Run: headless pygame with SDL's dummy video driver; simulated clock (each Clock.tick advances the game by its frame time, no real sleeping); random seed 0; keys injected as events and as key.get_pressed() state; no mouse input.
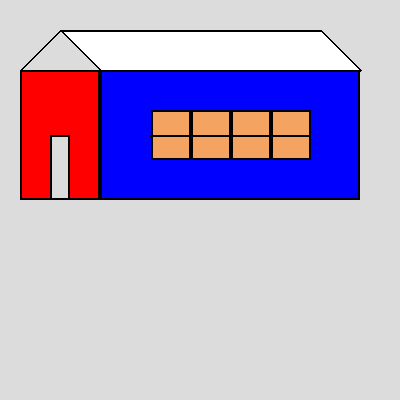
Frame 1 of 4 · flips 1–60 · no input
Frame 2 of 4 · flips 61–180 · tapped SPACE, RETURN · held RIGHT (→), D · screen unchanged from frame 1, image omitted
Frame 3 of 4 · flips 181–300 · held DOWN (↓), S · screen unchanged from frame 2, image omitted
Frame 4 of 4 · flips 301–420 · held LEFT (←), A, UP (↑), W · screen unchanged from frame 3, image omitted

The pygame program that drew these frames:

import pygame
pygame.init()

window = pygame.display.set_mode((400,400))
pygame.display.set_caption("House")
clock = pygame.time.Clock()

black = (0,0,0)
white = (255,255,255)
red = (255,0,0)
blue = (0,0,255)
brown = (244,164,96)
grey = (220,220,220)

window.fill(grey)

#triangle_topleft
pygame.draw.polygon(window,black,((60,30),(20,70),(100,70)),2)
#parm_topright
pygame.draw.polygon(window,white,((60,30),(100,70),(360,70),(320,30)),0)
pygame.draw.polygon(window,black,((60,30),(100,70),(360,70),(320,30)),2)

pygame.draw.rect(window,red,(20,70,80,130),0)
pygame.draw.rect(window,black,(20,70,80,130),2)

pygame.draw.rect(window,grey,(50,135,20,65),0)
pygame.draw.rect(window,black,(50,135,20,65),2)

pygame.draw.rect(window,blue,(100,70,260,130),0)
pygame.draw.rect(window,black,(100,70,260,130),2)

for i in range(1,160,40):
 pygame.draw.rect(window,brown,(150+i,110,40,50),0) 
 pygame.draw.rect(window,black,(150+i,110,40,50),2) 
 
pygame.draw.line(window,black,(150,135),(310,135),2)

while True:
 for event in pygame.event.get():
  if event.type == pygame.QUIT:
   pygame.quit()
   quit()
 pygame.display.update()
 clock.tick(70)
